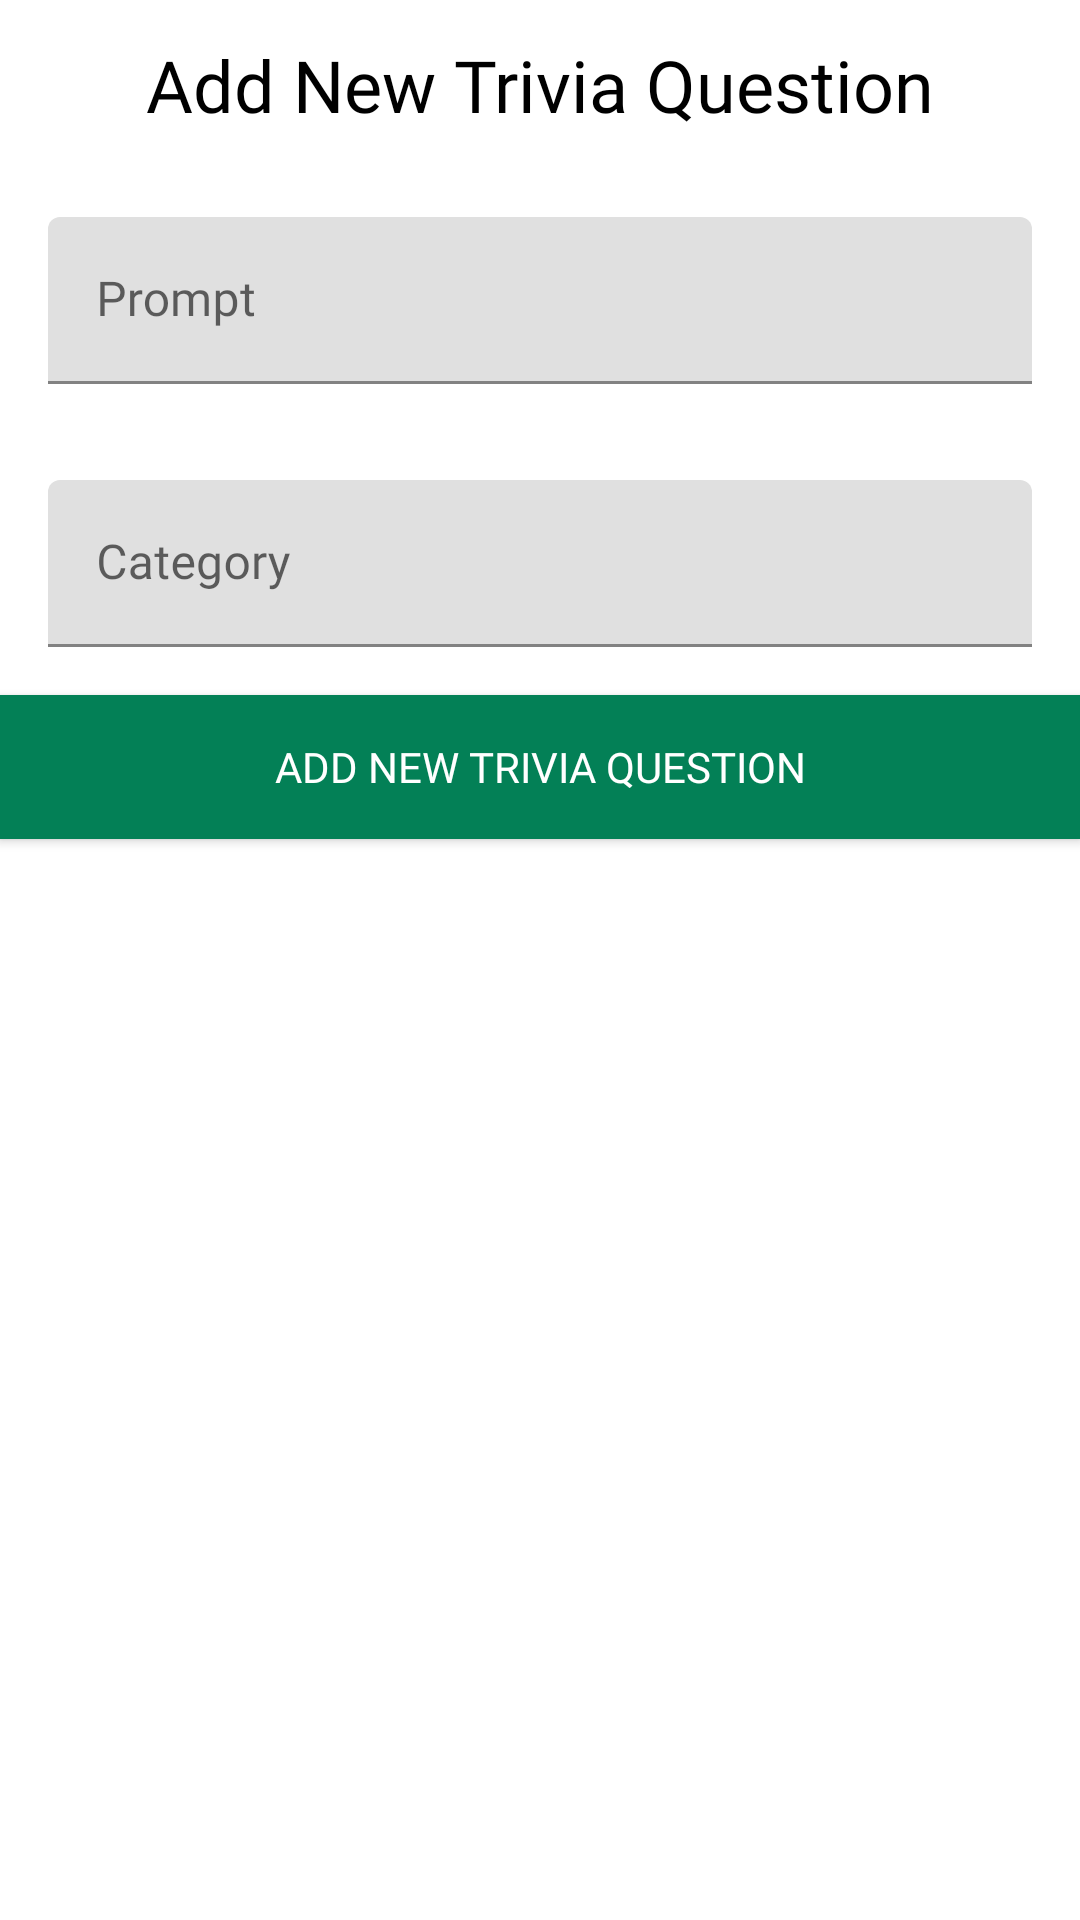

Reconstruct the res/layout file that produces this screen, plus the resources it refers to.
<!-- AndroidManifest.xml: application theme Theme.ScavengerHuntAndTrivia -->
<!-- res/layout/dialog_fragment_add_trivia.xml -->
<?xml version="1.0" encoding="utf-8"?>
<LinearLayout xmlns:android="http://schemas.android.com/apk/res/android"
    xmlns:app="http://schemas.android.com/apk/res-auto"
    xmlns:tools="http://schemas.android.com/tools"
    android:layout_width="match_parent"
    android:layout_height="wrap_content"
    android:orientation="vertical"
    tools:context="">

    <TextView
        android:layout_width="match_parent"
        android:layout_height="wrap_content"
        android:layout_gravity="center_horizontal"
        android:layout_margin="12dp"
        android:fontFamily="@font/montserrat_regular"
        android:text="@string/Add_Trivia"
        android:textAlignment="center"
        android:textColor="@android:color/black"
        android:textSize="24sp" />

    <com.google.android.material.textfield.TextInputLayout
        android:id="@+id/ilPrompt"
        android:layout_width="match_parent"
        android:layout_height="wrap_content"
        android:padding="16dp">

        <com.google.android.material.textfield.TextInputEditText
            android:id="@+id/etPrompt"
            android:layout_width="match_parent"
            android:layout_height="wrap_content"
            android:fontFamily="@font/montserrat_regular"
            android:hint="@string/Prompt" />

    </com.google.android.material.textfield.TextInputLayout>

    <com.google.android.material.textfield.TextInputLayout
        android:id="@+id/ilCategory"
        android:layout_width="match_parent"
        android:layout_height="wrap_content"
        android:padding="16dp">

        <com.google.android.material.textfield.TextInputEditText
            android:id="@+id/etCategory"
            android:layout_width="match_parent"
            android:layout_height="wrap_content"
            android:fontFamily="@font/montserrat_regular"
            android:hint="@string/Category" />

    </com.google.android.material.textfield.TextInputLayout>

    <Button
        android:id="@+id/btnAddTriviaQuestion"
        android:layout_width="match_parent"
        android:layout_height="wrap_content"
        android:background="#FF038056"
        android:fontFamily="@font/montserrat_regular"
        android:text="@string/Add_Btn"
        android:textColor="@android:color/white"
        app:backgroundTint="#038056" />

</LinearLayout>
<!-- resources referenced by this layout -->
<resources>
  <string name="Add_Btn">Add New Trivia Question</string>
  <string name="Add_Trivia">Add New Trivia Question</string>
  <string name="Category">Category</string>
  <string name="Prompt">Prompt</string>
  <style name="Theme.ScavengerHuntAndTrivia" parent="Theme.MaterialComponents.DayNight.DarkActionBar">
          
          <item name="colorPrimary">@color/titlebackgroundcolor</item>
          <item name="colorPrimaryVariant">@color/purple_700</item>
          <item name="colorOnPrimary">@color/white</item>
          
          <item name="colorSecondary">@color/teal_200</item>
          <item name="colorSecondaryVariant">@color/teal_700</item>
          <item name="colorOnSecondary">@color/black</item>
          
          <item name="android:statusBarColor" tools:targetApi="l">?attr/colorPrimary</item>
          
      </style>
  <color name="titlebackgroundcolor">#FF038056</color>
  <color name="purple_700">#FF3700B3</color>
  <color name="white">#FFFFFFFF</color>
  <color name="teal_200">#FF03DAC5</color>
  <color name="teal_700">#FF018786</color>
  <color name="black">#FF000000</color>
</resources>
